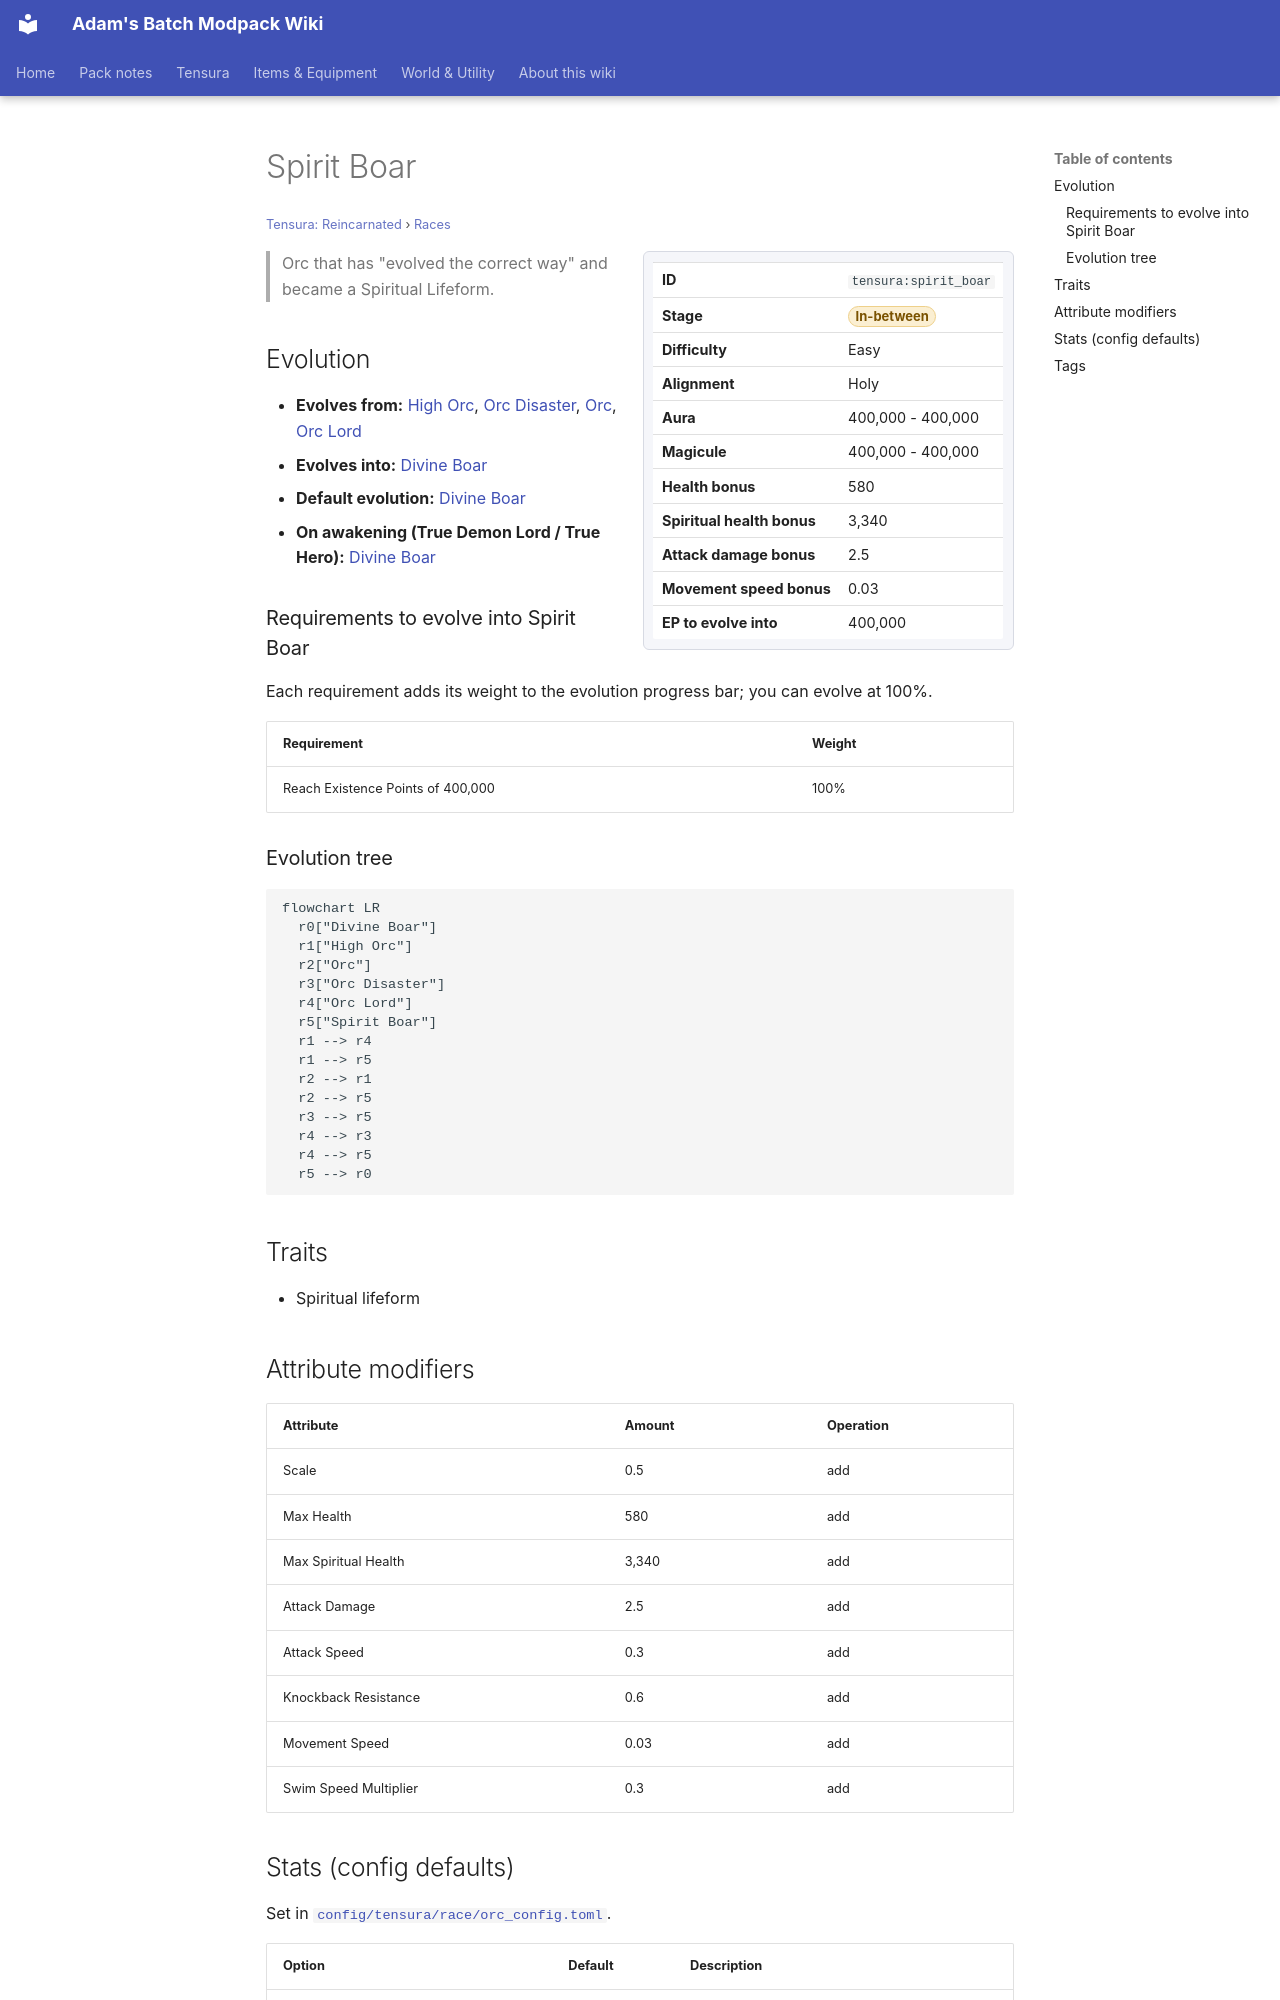

repository: Proteus-Nell/Adams-Batch-MC-Modpack-Wiki · page: tensura-reincarnated/races/spirit-boar/index.html · generator: mkdocs

# Spirit Boar

<small>[Tensura: Reincarnated](../index.md) &rsaquo; [Races](index.md)</small>

<div class="infobox" markdown>

| | |
|---|---|
| **ID** | `tensura:spirit_boar` |
| **Stage** | <span class="stage stage-in-between">In-between</span> |
| **Difficulty** | Easy |
| **Alignment** | Holy |
| **Aura** | 400,000 - 400,000 |
| **Magicule** | 400,000 - 400,000 |
| **Health bonus** | 580 |
| **Spiritual health bonus** | 3,340 |
| **Attack damage bonus** | 2.5 |
| **Movement speed bonus** | 0.03 |
| **EP to evolve into** | 400,000 |

</div>

> Orc that has "evolved the correct way" and became a Spiritual Lifeform.

## Evolution

- **Evolves from:** [High Orc](high-orc.md), [Orc Disaster](orc-disaster.md), [Orc](orc.md), [Orc Lord](orc-lord.md)
- **Evolves into:** [Divine Boar](divine-boar.md)
- **Default evolution:** [Divine Boar](divine-boar.md)
- **On awakening (True Demon Lord / True Hero):** [Divine Boar](divine-boar.md)

### Requirements to evolve into Spirit Boar

Each requirement adds its weight to the evolution progress bar; you can evolve at 100%.

| Requirement | Weight |
|---|---|
| Reach Existence Points of 400,000 | 100% |

### Evolution tree

```mermaid
flowchart LR
  r0["Divine Boar"]
  r1["High Orc"]
  r2["Orc"]
  r3["Orc Disaster"]
  r4["Orc Lord"]
  r5["Spirit Boar"]
  r1 --> r4
  r1 --> r5
  r2 --> r1
  r2 --> r5
  r3 --> r5
  r4 --> r3
  r4 --> r5
  r5 --> r0
```

## Traits

- Spiritual lifeform

## Attribute modifiers

| Attribute | Amount | Operation |
|---|---|---|
| Scale | 0.5 | add |
| Max Health | 580 | add |
| Max Spiritual Health | 3,340 | add |
| Attack Damage | 2.5 | add |
| Attack Speed | 0.3 | add |
| Knockback Resistance | 0.6 | add |
| Movement Speed | 0.03 | add |
| Swim Speed Multiplier | 0.3 | add |
